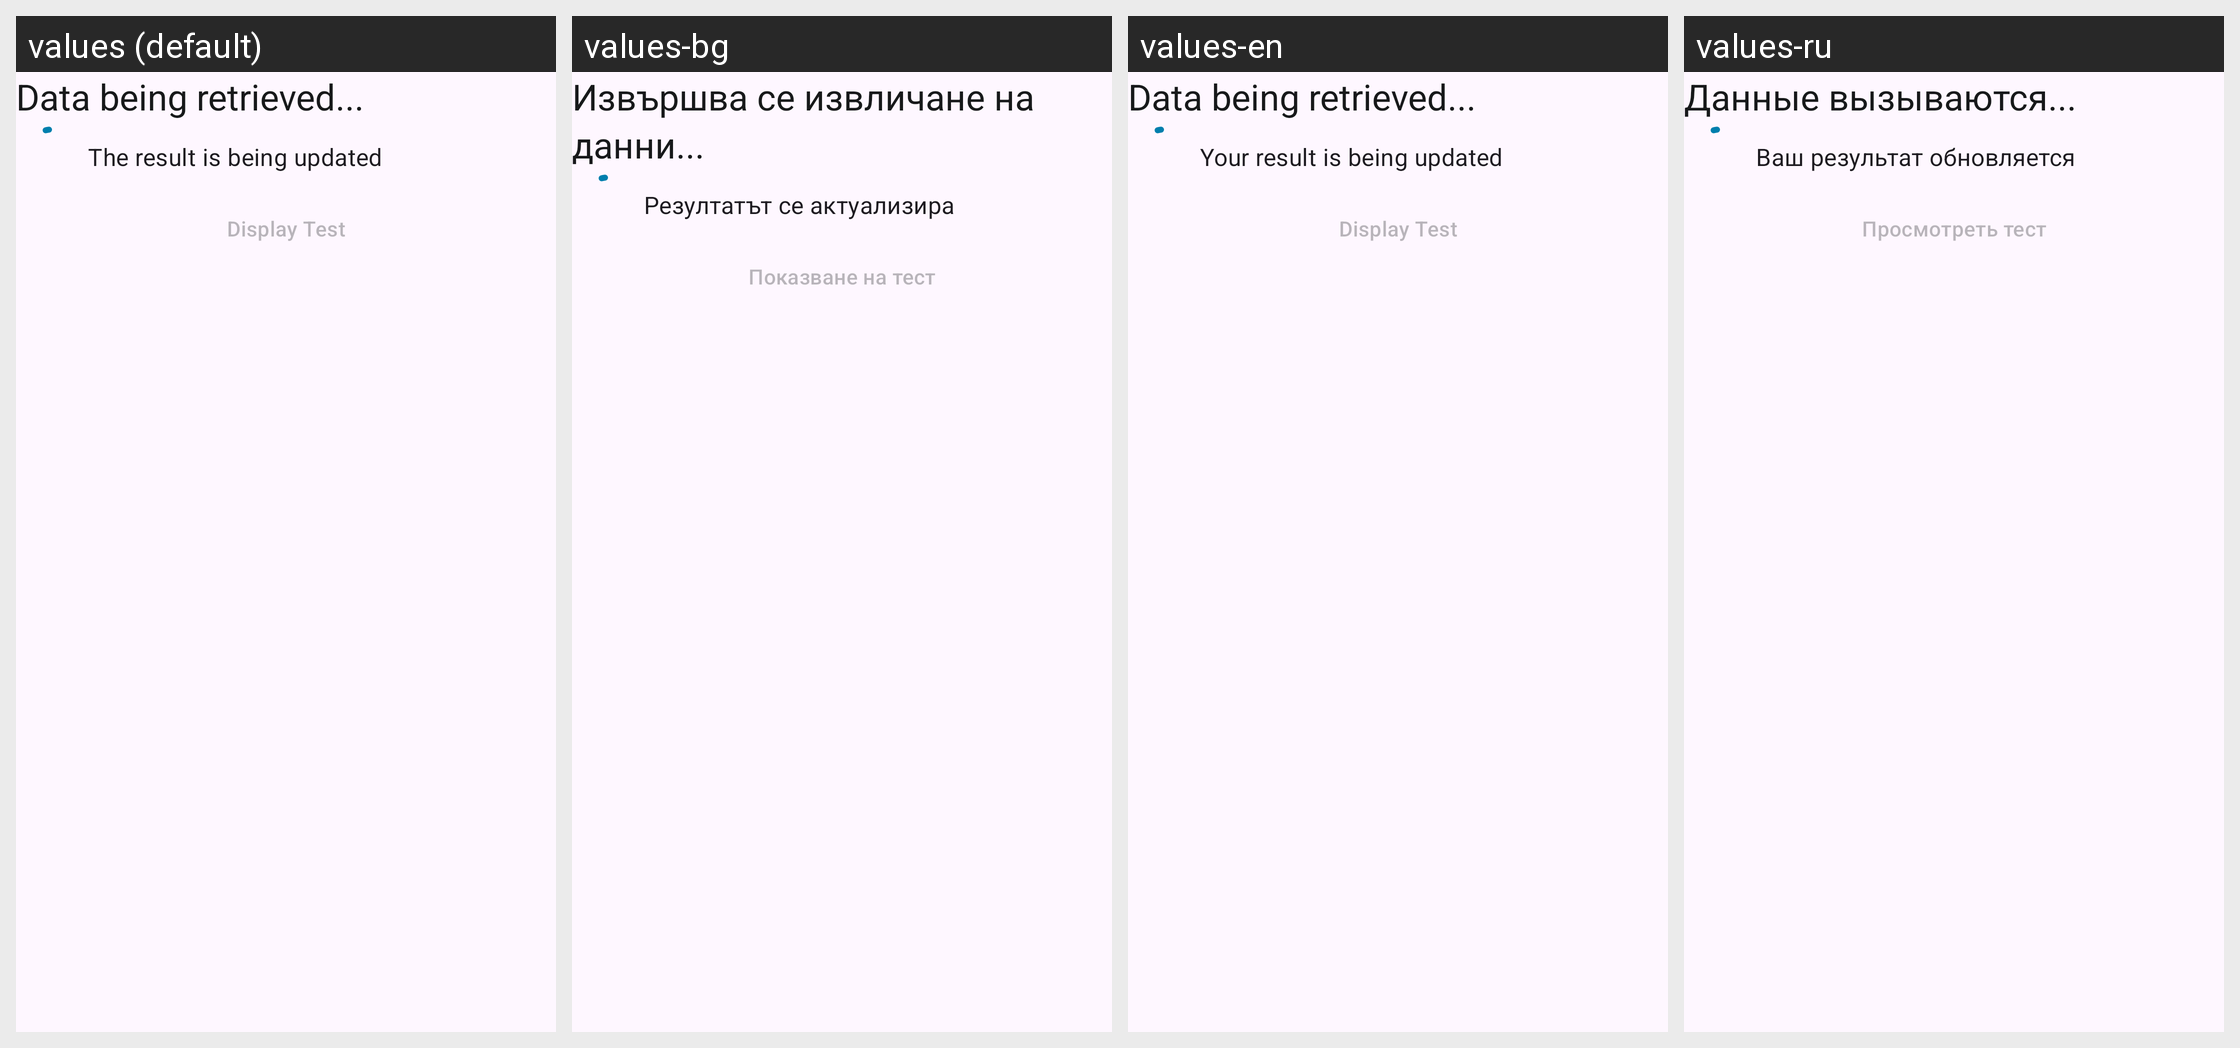

For this localized Android screen grid, give each drawn string resource with its value in every locale shown.
Android screen res/layout/home_submission_status_card_fetching.xml rendered under 4 locales, left to right: values (default), values-bg, values-en, values-ru. Device: Nexus 5 (rendered at 1080×1920; each locale shown at half size, 540×960, under a caption strip naming it); theme AppTheme.
Other locales in the repository, not shown: values-ar, values-de, values-pl, values-pt, values-ro, values-tr, values-uk.
Strings drawn on this screen, with the default value and each locale's value (text and hints the layout hard-codes, and strings that could not be matched under every locale, appear in the picture but are not listed):

submission_status_card_title_fetching
  values: Data being retrieved...
  values-bg: Извършва се извличане на данни...
  values-en: Data being retrieved...
  values-ru: Данные вызываются...

submission_status_card_body_fetching
  values: The result is being updated
  values-bg: Резултатът се актуализира
  values-en: Your result is being updated
  values-ru: Ваш результат обновляется

submission_status_card_button_show_results
  values: Display Test
  values-bg: Показване на тест
  values-en: Display Test
  values-ru: Просмотреть тест
